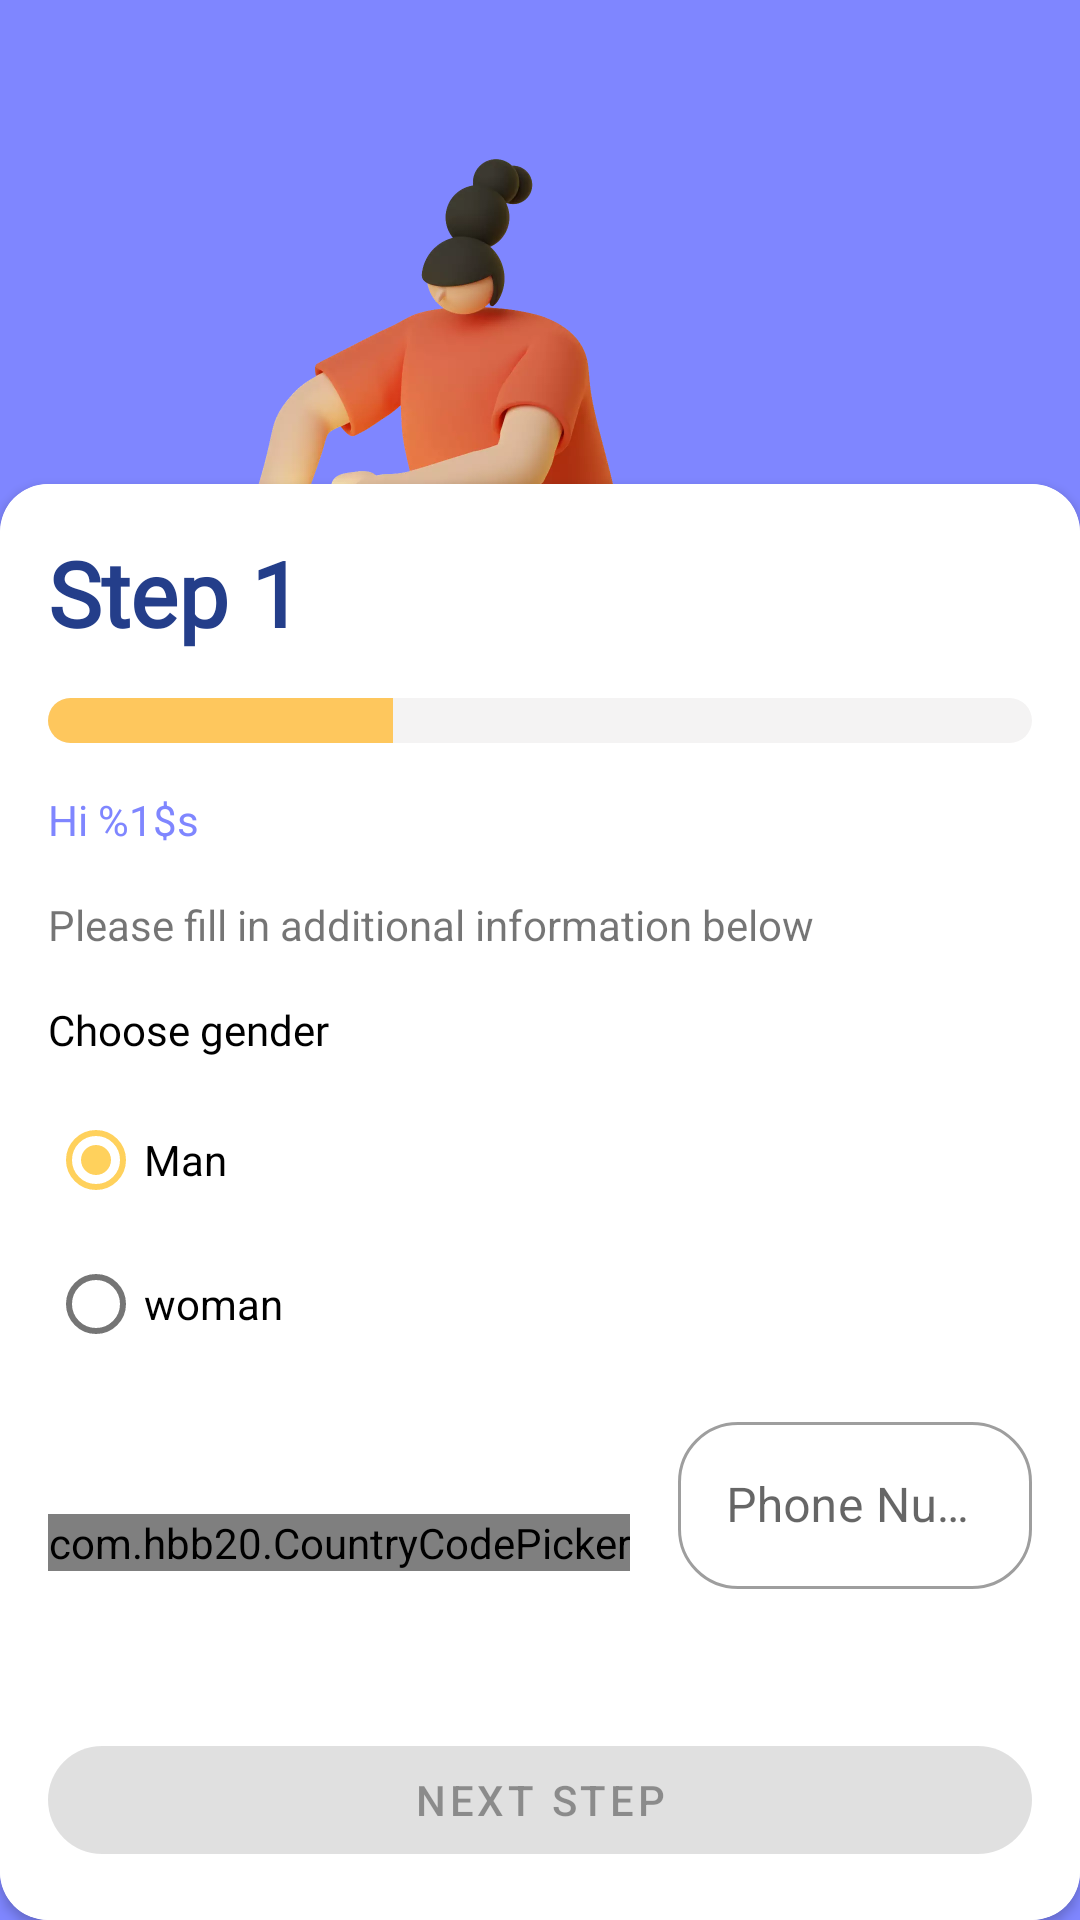

Here is an Android app screen rendered from its layout file. Give the layout XML and the strings, colors and styles it references.
<!-- AndroidManifest.xml: application theme Theme.PeoEmergency -->
<!-- res/layout/activity_register_profile_detail_step1.xml -->
<?xml version="1.0" encoding="utf-8"?>
<androidx.constraintlayout.widget.ConstraintLayout xmlns:android="http://schemas.android.com/apk/res/android"
    xmlns:app="http://schemas.android.com/apk/res-auto"
    xmlns:tools="http://schemas.android.com/tools"
    android:layout_width="match_parent"
    android:layout_height="match_parent"
    android:background="@color/blue_soft"
    tools:context=".screen.auth.register_step.RegisterProfileDetailStep1">


    <ImageView
        android:layout_width="wrap_content"
        android:layout_height="wrap_content"
        android:adjustViewBounds="true"
        android:contentDescription="@string/image_step_1_description"
        android:src="@drawable/register_step_satu"
        app:layout_constraintLeft_toLeftOf="parent"
        app:layout_constraintTop_toTopOf="parent" />

    <androidx.cardview.widget.CardView
        android:layout_width="match_parent"
        android:layout_height="wrap_content"
        app:cardCornerRadius="16dp"
        app:layout_constraintBottom_toBottomOf="parent"
        app:layout_constraintEnd_toEndOf="parent"
        app:layout_constraintStart_toStartOf="parent">


        <LinearLayout
            android:layout_width="match_parent"
            android:layout_height="wrap_content"
            android:background="@color/white"
            android:orientation="vertical"
            android:padding="@dimen/root_view_padding">

            <TextView
                android:layout_width="wrap_content"
                android:layout_height="wrap_content"
                android:fontFamily="@font/montserrat_alternates_bold"
                android:text="@string/step_1"
                android:textColor="#243E8A"
                android:textSize="30sp"
                android:textStyle="bold" />

            <ProgressBar
                android:id="@+id/GreenProgressBar"
                style="?android:attr/progressBarStyleHorizontal"
                android:layout_width="fill_parent"
                android:layout_height="15dp"
                android:layout_gravity="center_vertical"
                android:layout_marginTop="15dp"
                android:indeterminate="false"
                android:progress="35"
                android:progressDrawable="@drawable/progressbar_state" />

            <TextView
                android:id="@+id/username"
                android:layout_width="wrap_content"
                android:layout_height="wrap_content"
                android:layout_marginTop="16dp"
                android:textColor="@color/blue_soft"
                android:text="@string/hi_name" />


            <TextView
                android:layout_width="wrap_content"
                android:layout_height="wrap_content"
                android:layout_marginTop="16dp"
                android:text="@string/tv_text1_regis_step1" />

            <TextView
                android:layout_width="wrap_content"
                android:layout_height="wrap_content"
                android:layout_marginTop="16dp"
                android:fontFamily="@font/montserrat_alternates_bold"
                android:text="@string/choose_gender"
                android:textColor="@color/black" />

            <RadioGroup
                android:id="@+id/enableRadioGroup"
                android:layout_width="match_parent"
                android:layout_height="wrap_content"
                android:layout_marginVertical="10dp"
                android:orientation="vertical">

                <RadioButton
                    android:id="@+id/rbMan"
                    android:layout_width="wrap_content"
                    android:layout_height="wrap_content"
                    android:text="@string/man"
                    android:checked="true" />

                <RadioButton
                    android:id="@+id/rbWoman"
                    android:layout_width="wrap_content"
                    android:layout_height="wrap_content"
                    android:text="@string/woman" />

            </RadioGroup>

            <LinearLayout
                android:layout_width="match_parent"
                android:layout_height="wrap_content"
                android:gravity="center_vertical"
                android:orientation="horizontal">

                <com.hbb20.CountryCodePicker
                    android:id="@+id/codeCountryPicker"
                    android:layout_width="wrap_content"
                    android:layout_height="wrap_content"
                    android:background="@drawable/background_shape_radius"
                    android:clickable="true"
                    android:focusable="true"
                    app:ccpDialog_cornerRadius="16dp"
                    app:ccp_autoDetectCountry="true"
                    app:ccp_autoDetectLanguage="true"
                    app:ccp_autoFormatNumber="true"
                    app:ccp_contentColor="@color/black"
                    app:ccp_showNameCode="false" />

                <LinearLayout
                    android:layout_width="match_parent"
                    android:layout_height="wrap_content"
                    android:orientation="vertical">

                    <com.google.android.material.textfield.TextInputLayout
                        android:id="@+id/outlinedTextFieldPhoneNumber"
                        style="@style/Widget.MaterialComponents.TextInputLayout.OutlinedBox"
                        android:layout_width="match_parent"
                        android:layout_height="wrap_content"
                        android:layout_marginStart="16dp"
                        android:hint="@string/phone_number"
                        app:boxCornerRadiusBottomEnd="20dp"
                        app:boxCornerRadiusBottomStart="20dp"
                        app:boxCornerRadiusTopEnd="20dp"
                        app:boxCornerRadiusTopStart="20dp"
                        app:hintTextColor="@color/black">

                        <com.google.android.material.textfield.TextInputEditText
                            android:id="@+id/phoneNumber"
                            android:layout_width="match_parent"
                            android:layout_height="wrap_content"
                            android:inputType="number|phone"
                            android:maxLines="1"
                            android:maxLength="12" />
                    </com.google.android.material.textfield.TextInputLayout>

                    <TextView
                        android:id="@+id/tv_warn_et_phone_input"
                        android:layout_width="wrap_content"
                        android:layout_height="wrap_content"
                        android:text="@string/text_warn_phone_input"
                        android:layout_gravity="start"
                        android:textSize="12sp"
                        android:layout_marginStart="16dp"
                        android:textColor="@color/pink_soft"
                        android:visibility="invisible" />
                </LinearLayout>

            </LinearLayout>

            <com.google.android.material.button.MaterialButton
                android:id="@+id/btn_step_1"
                android:layout_width="match_parent"
                android:layout_height="wrap_content"
                android:layout_marginTop="16dp"
                android:text="@string/next_step"
                app:cornerRadius="@dimen/radius_card_circle"
                android:enabled="false" />

        </LinearLayout>
    </androidx.cardview.widget.CardView>
</androidx.constraintlayout.widget.ConstraintLayout>
<!-- resources referenced by this layout -->
<resources>
  <color name="black">#FF000000</color>
  <color name="blue_soft">#7f86ff</color>
  <color name="pink_soft">#ff4171</color>
  <color name="white">#FFFFFFFF</color>
  <dimen name="radius_card_circle">30dp</dimen>
  <dimen name="root_view_padding">16dp</dimen>
  <!-- drawable background_shape_radius (drawable) -->
  <?xml version="1.0" encoding="utf-8"?>
  <selector xmlns:android="http://schemas.android.com/apk/res/android">
      <item>
          <shape android:shape="rectangle">
              <corners android:radius="100dp" />
              <solid android:color="@color/transparant" />
              <stroke android:width="1dp" android:color="#31000000" />
          </shape>
      </item>
  </selector>
  <!-- drawable progressbar_state (drawable-v24) -->
  <?xml version="1.0" encoding="utf-8"?>
  <layer-list xmlns:android="http://schemas.android.com/apk/res/android">
  
      <item android:id="@android:id/background">
          <shape>
              <corners android:radius="10dp" />
              <solid android:color="#F4F3F3" />
          </shape>
      </item>
  
      <item android:id="@android:id/progress">
          <clip>
              <shape>
                  <corners android:radius="10dp" />
                  <solid android:color="#FEC75D" />
              </shape>
          </clip>
      </item>
  </layer-list>
  <!-- drawable register_step_satu: webp bitmap (drawable, 52958 bytes) -->
  <string name="choose_gender">Choose gender</string>
  <string name="hi_name">Hi %1$s</string>
  <string name="image_step_1_description">Image Step 1 Description</string>
  <string name="man">Man</string>
  <string name="next_step">Next Step</string>
  <string name="phone_number">Phone Number</string>
  <string name="step_1">Step 1</string>
  <string name="text_warn_phone_input">Please don\'t input char 0 number</string>
  <string name="tv_text1_regis_step1">Please fill in additional information below</string>
  <string name="woman">woman</string>
  <style name="Theme.PeoEmergency" parent="Theme.MaterialComponents.DayNight.NoActionBar">
          
          <item name="colorPrimary">@color/blue_soft</item>
          <item name="colorPrimaryVariant">@color/blue_soft</item>
          <item name="colorOnPrimary">@color/white</item>
          
          <item name="colorSecondary">@color/sekal_farros_yellow</item>
          <item name="colorSecondaryVariant">@color/yellow_soft</item>
          <item name="colorOnSecondary">@color/black</item>
          
          <item name="android:statusBarColor" tools:targetApi="l">?attr/colorPrimaryVariant</item>
          
          <item name="shapeAppearanceLargeComponent">@style/ShapeAppearance.MyApp.LargeComponent</item>
      </style>
  <color name="transparant">#00FFFFFF</color>
  <color name="sekal_farros_yellow">#ffd15c</color>
  <color name="yellow_soft">#ffbd69</color>
  <style name="ShapeAppearance.MyApp.LargeComponent" parent="ShapeAppearance.MaterialComponents.LargeComponent">
          <item name="cornerFamily">rounded</item>
          <item name="cornerSize">30dp</item>
      </style>
</resources>
